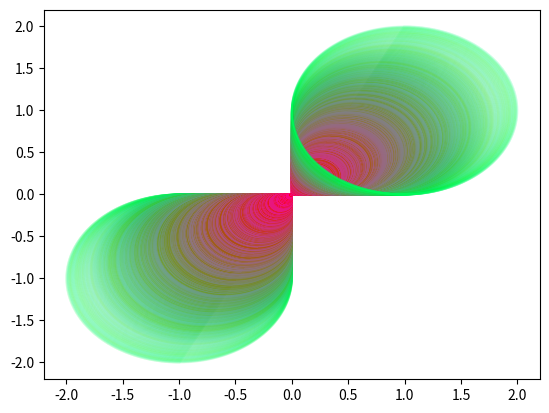

This figure's Python source:

import matplotlib.pyplot as plt
import numpy as np

n_lines = 1000
translate = True
striate = True
wormhole = False

samples = np.linspace(0, 10, 1000)
x = np.array([np.sin(i) for i in samples])
y = np.array([np.cos(i) for i in samples])

if wormhole:
    for i in np.linspace(-1, 1, n_lines):
        j = i**i if translate else 0
        rgb = 1-abs(i), abs(i), min(np.random.random(), 0.5) if striate else 0.5
        plt.plot(x*i+j, y*i+j, c=rgb, alpha=1-abs(i)**2)
else:
    for i in np.linspace(-1, 1, n_lines):
        j = i if translate else 0
        rgb = 1-abs(i), abs(i), min(np.random.random(), 0.5) if striate else 0.5
        plt.plot(x*i+j, y*i+j, c=rgb, alpha=max(0.1, 1-abs(i)))

plt.show()
